Labelled photos from "augmented_synth_line", an image-classification folder in psykodan/aiPrint-Data-Creation. The possible labels are: good, over-printed, under-printed.

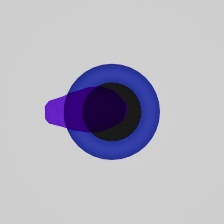
Label: good

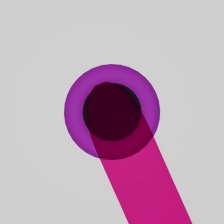
Label: over-printed

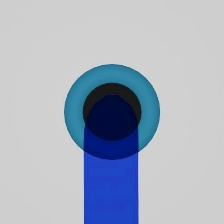
Label: good

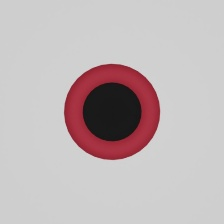
Label: under-printed

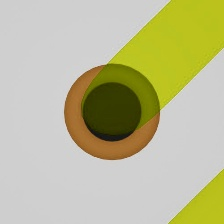
Label: over-printed

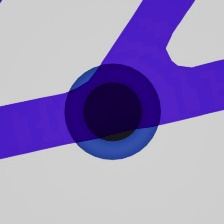
Label: under-printed
